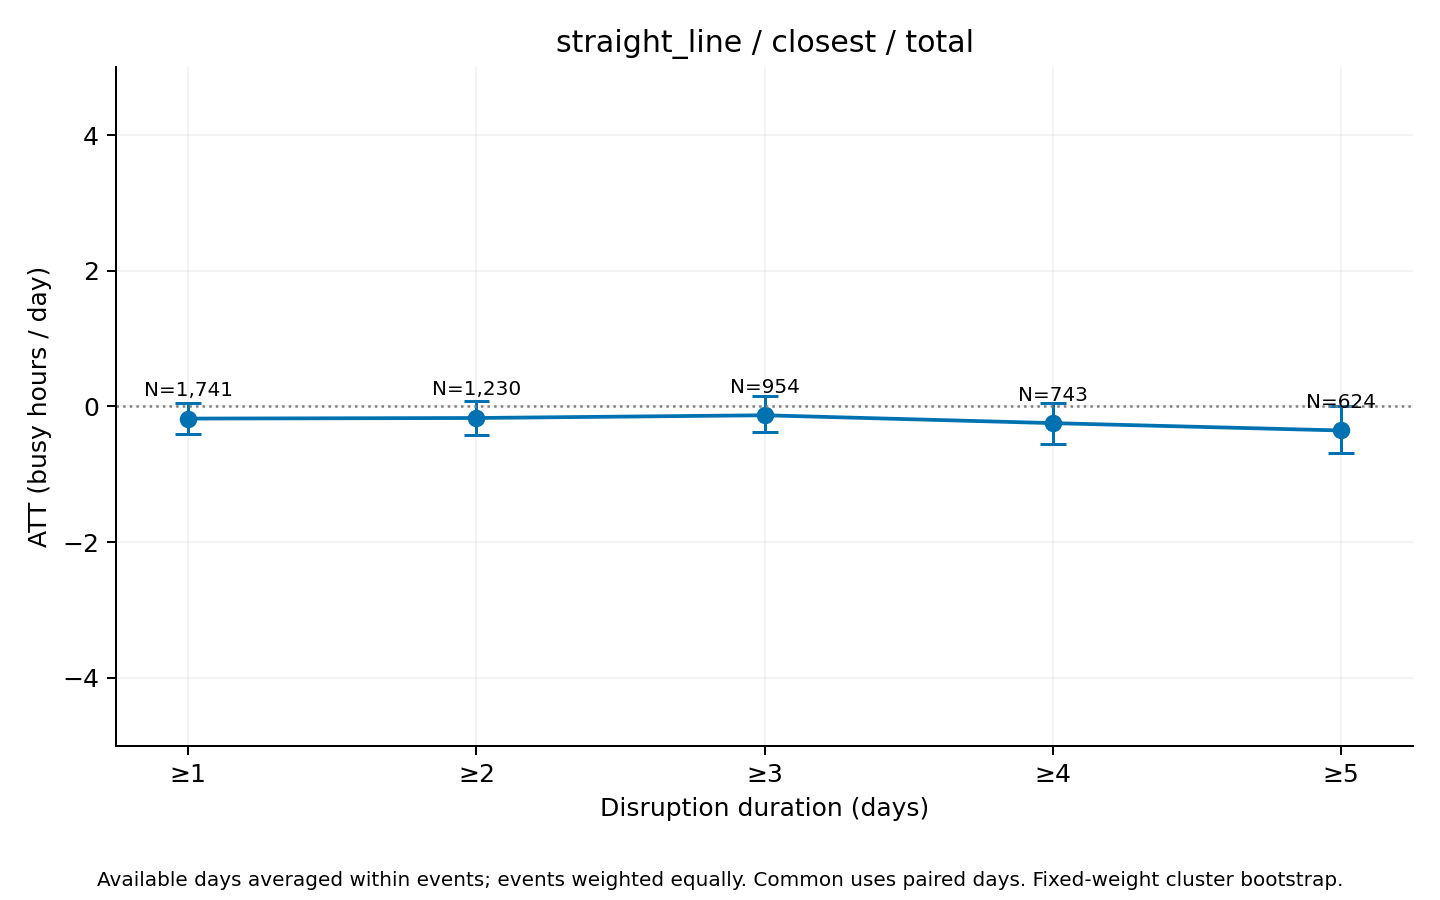

Data behind this chart, as committed beside it:
series, ATT_hours, mean_actual, mean_synthetic, n_events, n_clusters, mean_duration_days, median_duration_days, n_post_event_days, n_possible_post_event_days, mean_coverage, bootstrap_SE, CI95_lower, CI95_upper, bootstrap_reps, seed, aggregation, min_duration
total, -0.1795, 13.96, 14.14, 1741, 536, 9.419, 3, 15133, 16399, 0.9895, 0.124, -0.4115, 0.0517, 1000, 2026, equal_weight_available_day_event_means, 1
total, -0.1709, 14.02, 14.19, 1230, 477, 12.92, 5, 14622, 15888, 0.9852, 0.127, -0.4213, 0.07659, 1000, 2026, equal_weight_available_day_event_means, 2
total, -0.1307, 13.92, 14.05, 954, 442, 16.08, 6, 14070, 15336, 0.9809, 0.1372, -0.383, 0.1549, 1000, 2026, equal_weight_available_day_event_means, 3
total, -0.2467, 14.24, 14.49, 743, 391, 19.79, 8, 13439, 14703, 0.9763, 0.158, -0.5508, 0.05163, 1000, 2026, equal_weight_available_day_event_means, 4
total, -0.3551, 13.91, 14.26, 624, 355, 22.8, 10, 12963, 14227, 0.9718, 0.1832, -0.691, 0.00412, 1000, 2026, equal_weight_available_day_event_means, 5
